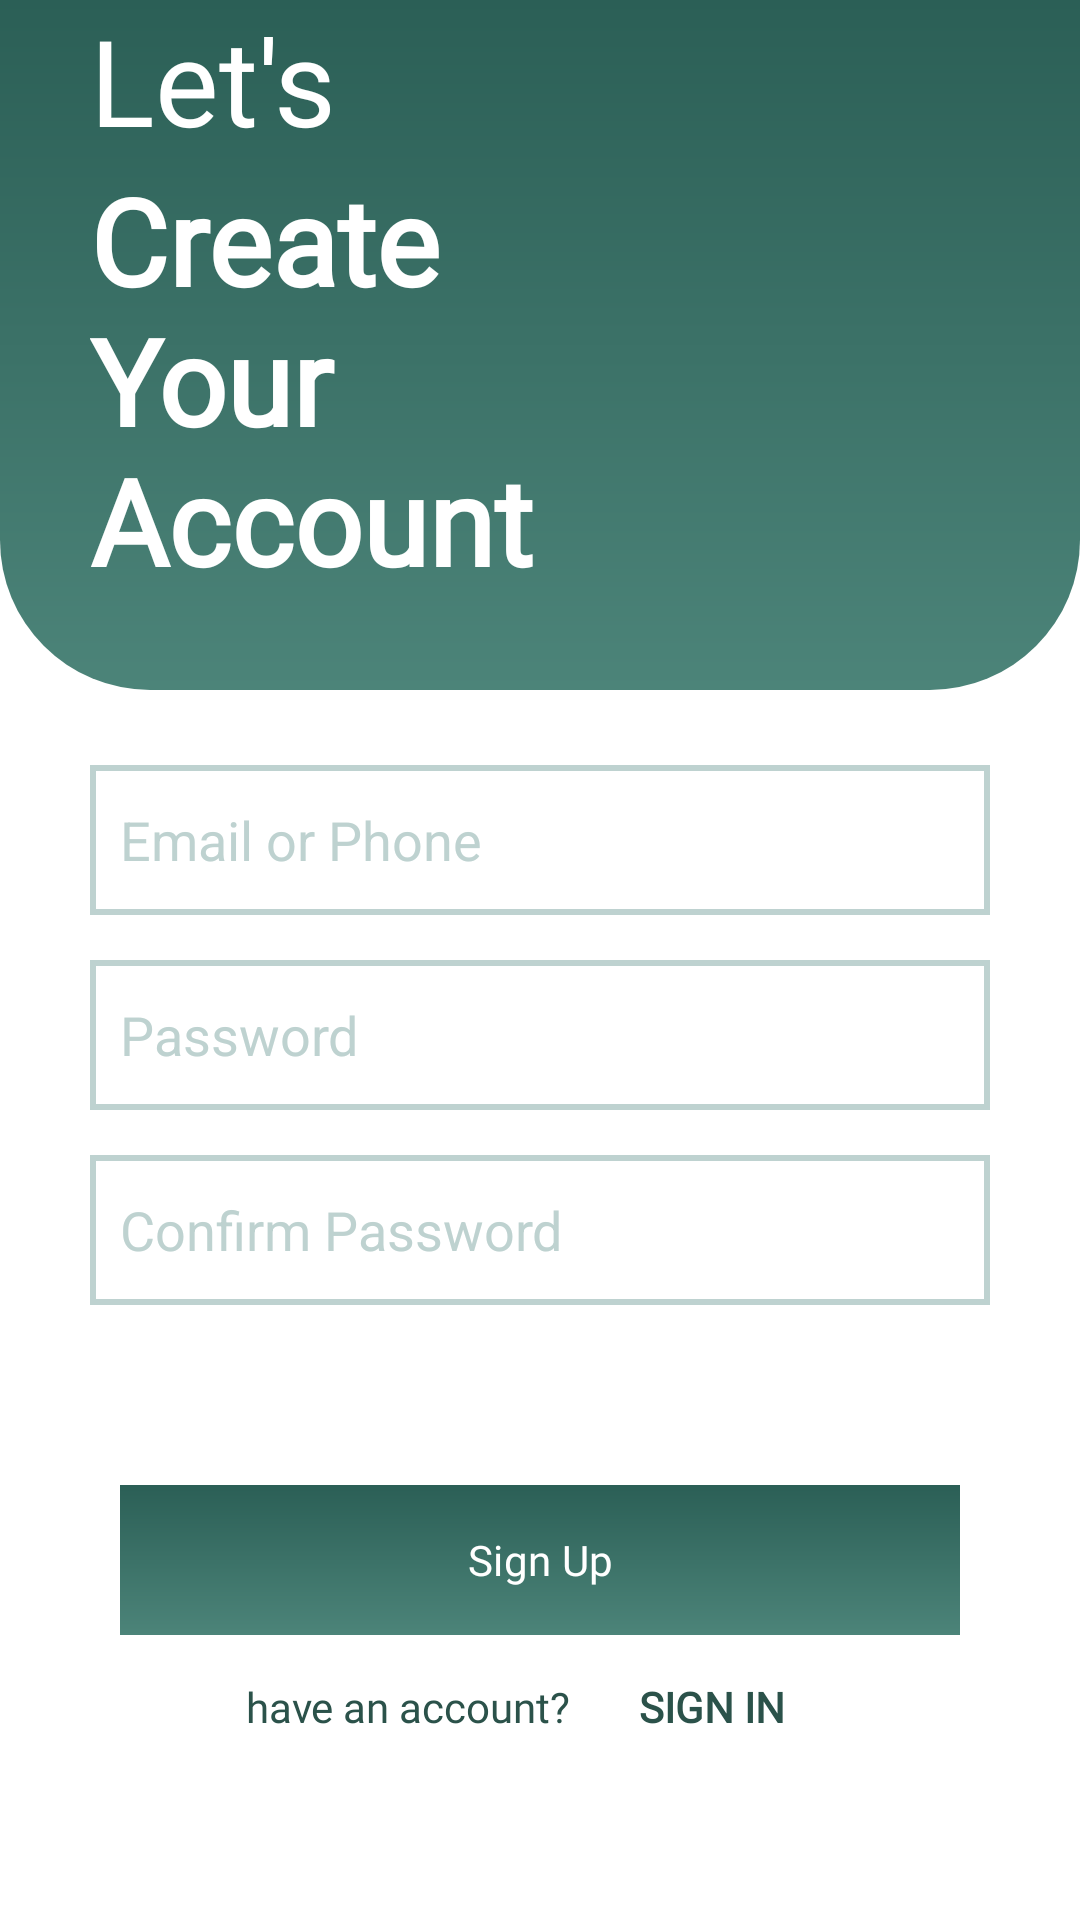

Write the Android layout XML for this screen, with the resource values it uses.
<!-- AndroidManifest.xml: application theme Theme.TotalCoach -->
<!-- res/layout/activity_sign_up.xml -->
<?xml version="1.0" encoding="utf-8"?>
<androidx.constraintlayout.widget.ConstraintLayout xmlns:android="http://schemas.android.com/apk/res/android"
    xmlns:app="http://schemas.android.com/apk/res-auto"
    xmlns:tools="http://schemas.android.com/tools"
    android:layout_width="match_parent"
    android:layout_height="match_parent"
    android:background="@color/white"
    android:layoutDirection="ltr"
    >

    <View
        android:id="@+id/greenBackground"
        android:layout_width="match_parent"
        android:layout_height="230dp"
        android:layout_marginTop="0dp"
        android:background="@drawable/curved_green_bg"
        app:layout_constraintTop_toTopOf="parent"
        />

    <LinearLayout
        android:id="@+id/title"
        android:layout_width="match_parent"
        android:layout_height="wrap_content"
        android:orientation="vertical"
        android:paddingStart="30dp"
        android:paddingEnd="30dp"
        android:paddingBottom="20dp"
        app:layout_constraintStart_toStartOf="@id/greenBackground"
        app:layout_constraintTop_toTopOf="@id/greenBackground"
        >
        
        <TextView
            android:id="@+id/lets"
            android:layout_width="wrap_content"
            android:layout_height="wrap_content"
            android:fontFamily="@font/montserrat_regular"
            android:text="Let's"
            android:textColor="@android:color/white"
            android:textSize="40sp"
            android:layout_marginTop="0dp" />

        
        <TextView
            android:id="@+id/create"
            android:layout_width="wrap_content"
            android:layout_height="wrap_content"
            android:fontFamily="@font/montserrat"
            android:text="@string/create_account"
            android:textColor="@android:color/white"
            android:textSize="40sp"
            android:textStyle="bold"
            android:layout_marginTop="0dp"/>
    </LinearLayout>


    <LinearLayout
        android:id="@+id/userDetails"
        android:layout_width="match_parent"
        android:layout_height="wrap_content"
        android:orientation="vertical"
        android:paddingStart="30dp"
        android:paddingTop="20dp"
        android:paddingEnd="30dp"
        android:paddingBottom="20dp"
        app:layout_constraintTop_toBottomOf="@id/title"
        >


        
        <EditText
            android:id="@+id/emailInput"
            android:layout_width="match_parent"
            android:layout_height="50dp"
            android:layout_marginTop="15dp"
            android:background="@drawable/login_frame"
            android:hint="Email or Phone"
            android:padding="10dp"
            android:textColorHint="@color/lightGray" />

        
        <EditText
            android:id="@+id/passwordInput"
            android:layout_width="match_parent"
            android:layout_height="50dp"
            android:layout_marginTop="15dp"
            android:background="@drawable/login_frame"
            android:hint="Password"
            android:inputType="textPassword"
            android:padding="10dp"
            android:textColorHint="@color/lightGray" />

        
        <EditText
            android:id="@+id/confirmPasswordInput"
            android:layout_width="match_parent"
            android:layout_height="50dp"
            android:layout_marginTop="15dp"
            android:background="@drawable/login_frame"
            android:hint="Confirm Password"
            android:inputType="textPassword"
            android:padding="10dp"
            android:textColorHint="@color/lightGray" />


    </LinearLayout>


    <com.google.android.material.button.MaterialButton
        android:id="@+id/sign_up_button"
        android:layout_width="0dp"
        android:layout_height="50dp"
        android:layout_marginHorizontal="40dp"
        android:layout_marginTop="40dp"
        android:background="@drawable/gradient_background"
        android:fontFamily="@font/montserrat_regular"
        android:textColor="@color/white"
        android:text="Sign Up"
        app:backgroundTint="@null"
        app:layout_constraintEnd_toEndOf="parent"
        app:layout_constraintStart_toStartOf="parent"
        app:layout_constraintTop_toBottomOf="@+id/userDetails" />

    <LinearLayout
        android:layout_width="wrap_content"
        android:layout_height="wrap_content"
        android:orientation="horizontal"
        app:layout_constraintTop_toBottomOf="@id/sign_up_button"
        app:layout_constraintStart_toStartOf="@id/sign_up_button"
        app:layout_constraintEnd_toEndOf="@id/sign_up_button"
        android:layout_marginTop="0dp">

        <TextView
            android:id="@+id/have_account"
            android:layout_width="wrap_content"
            android:layout_height="wrap_content"
            android:text="have an account?"
            android:textColor="@color/darkGreen"
            android:fontFamily="@font/montserrat"
            android:textSize="14sp"
            android:textStyle="normal" />

        <Button
            android:id="@+id/sign_in_button"
            android:layout_width="wrap_content"
            android:layout_height="wrap_content"
            android:text="Sign In"
            android:textColor="@color/darkGreen"
            android:background="@android:color/transparent"
            android:fontFamily="@font/montserrat"
            android:textSize="14sp"
            android:textStyle="bold"
            android:paddingStart="6dp" />
    </LinearLayout>

</androidx.constraintlayout.widget.ConstraintLayout>
<!-- resources referenced by this layout -->
<resources>
  <color name="darkGreen">#2b524a</color>
  <color name="lightGray">#bed2d0</color>
  <color name="white">#FFFFFFFF</color>
  <!-- drawable curved_green_bg (drawable) -->
  <?xml version="1.0" encoding="utf-8"?>
  <shape xmlns:android="http://schemas.android.com/apk/res/android"
      android:shape="rectangle">
  
      
      <gradient
          android:angle="90"
          android:startColor="#4c8479"
          android:endColor="#2b5f56"/>
  
      
      <corners
          android:bottomLeftRadius="50dp"
          android:bottomRightRadius="50dp"/>
  </shape>
  <!-- drawable gradient_background (drawable) -->
  <layer-list xmlns:android="http://schemas.android.com/apk/res/android">
      <item>
          <shape android:shape="rectangle">
              <gradient
                  android:angle="90"
                  android:startColor="#4c8479"
                  android:endColor="#2b5f56"/>
          </shape>
      </item>
  </layer-list>
  <!-- drawable login_frame (drawable) -->
  <?xml version="1.0" encoding="utf-8"?>
  <shape xmlns:android="http://schemas.android.com/apk/res/android"
      android:shape="rectangle">
  
      
      <stroke
          android:width="2dp"
          android:color="@color/lightGray"/>  
  
      
      <solid android:color="@android:color/transparent"/>  
  
  </shape>
  <string name="create_account">Create\nYour\nAccount</string>
  <style name="Theme.TotalCoach" parent="Base.Theme.TotalCoach" />
  <style name="Base.Theme.TotalCoach" parent="Theme.Material3.DayNight.NoActionBar">
          
          <item name="colorPrimary">@color/darkGreen</item>
          <item name="colorPrimaryVariant">@color/darkGreen</item>
          <item name="colorOnPrimary">@color/white</item>
      </style>
</resources>
